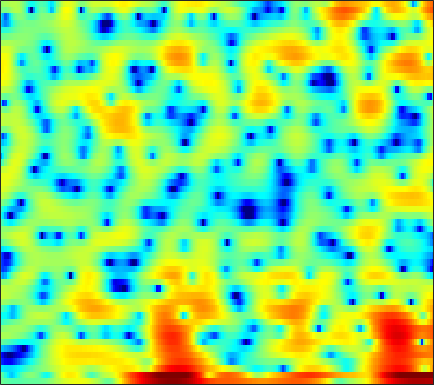

Data behind this chart, as committed beside it:
-0.7205, -0.99344, -1.3818, -1.72, -1.8861, -2.0185, -2.0406, -2.0127, -1.9246, -1.7999, -1.6488, -1.5458, -1.436, -1.3626, -1.3239, -1.2769, -1.2558, -1.2389, -1.1565, -1.0034, -0.7311, -0.44903, 0.021131, 0.55622
-0.9401, -2.188, -4.067, -6.094, -7.433, -8.089, -7.034, -5.705, -3.931, -2.417, -1.263, -0.614, -0.01721, 0.2904, 0.3357, 0.1397, -0.3491, -0.9317, -2.011, -3.357, -4.619, -5.01, -4.18, -2.288
-6.444, -6.721, -6.99, -7.12, -7.106, -6.937, -6.623, -6.287, -5.73, -5.086, -4.388, -3.857, -3.181, -2.529, -2.072, -1.508, -1.001, -0.6505, -0.2087, 0.2162, 0.6489, 0.9892, 1.465, 1.961
-14.63, -15.46, -16.46, -17.08, -17.06, -16.32, -15.04, -13.91, -12.35, -10.84, -9.42, -8.403, -7.105, -5.874, -4.981, -3.855, -2.795, -2.046, -1.097, -0.205, 0.6337, 1.23, 1.972, 2.657
-16.19, -17.77, -20.17, -22.12, -22.48, -21.37, -19.83, -18.79, -17.57, -16.39, -15.05, -13.87, -12.07, -10.15, -8.718, -6.85, -5.119, -3.927, -2.468, -1.149, 0.04049, 0.8552, 1.841, 2.723
-7.79, -8.373, -9.197, -10.01, -10.62, -11.55, -12.72, -13.84, -15.85, -18.71, -22.04, -21.35, -16.82, -12.79, -10.43, -7.849, -5.723, -4.359, -2.748, -1.336, -0.081, 0.772, 1.799, 2.716
-1.054, -1.353, -1.791, -2.276, -2.657, -3.181, -3.732, -4.136, -4.668, -5.132, -5.452, -5.546, -5.516, -5.302, -5.067, -4.687, -4.214, -3.821, -3.166, -2.307, -1.295, -0.4775, 0.633, 1.682
1.875, 1.815, 1.711, 1.559, 1.414, 1.2, 0.9556, 0.741, 0.3914, -0.006071, -0.4759, -0.9029, -1.61, -2.521, -3.408, -5.015, -7.348, -9.874, -14.08, -13.58, -8.641, -5.734, -2.85, -0.7639
0.2592, 0.4947, 0.7832, 1.011, 1.149, 1.278, 1.339, 1.358, 1.324, 1.228, 1.021, 0.7807, 0.3408, -0.2563, -0.82, -1.726, -2.743, -3.469, -4.152, -4.119, -3.36, -2.552, -1.446, -0.4979
-3.76, -3.1, -2.446, -1.966, -1.657, -1.268, -0.8581, -0.4992, -0.00977, 0.4854, 0.9106, 1.174, 1.432, 1.558, 1.587, 1.555, 1.484, 1.419, 1.334, 1.297, 1.263, 1.234, 1.148, 0.9324
-5.318, -5.103, -5.483, -6.524, -7.571, -8.711, -8.158, -6.589, -4.195, -2.173, -0.6081, 0.31, 1.25, 1.894, 2.24, 2.542, 2.717, 2.79, 2.815, 2.795, 2.707, 2.613, 2.397, 2.032
-2.132, -2.636, -3.702, -5.314, -6.823, -8.528, -8.295, -6.764, -4.394, -2.431, -0.9797, -0.1882, 0.5316, 0.9346, 1.077, 1.084, 0.9421, 0.7888, 0.6207, 0.548, 0.5935, 0.721, 0.9727, 1.265
1.68, 1.378, 0.9536, 0.5277, 0.2481, -0.00523, -0.0922, -0.03755, 0.1004, 0.2607, 0.3621, 0.3339, 0.08479, -0.4218, -1.005, -2.075, -3.516, -4.836, -6.718, -8.061, -7.633, -6.352, -4.325, -2.453
3.124, 2.924, 2.668, 2.435, 2.275, 2.07, 1.875, 1.726, 1.494, 1.193, 0.7732, 0.3468, -0.3928, -1.378, -2.327, -3.901, -5.929, -7.84, -10.97, -13.75, -13.05, -10.7, -7.654, -5.183
2.884, 2.698, 2.509, 2.396, 2.349, 2.299, 2.252, 2.185, 2.041, 1.786, 1.374, 0.9615, 0.2577, -0.647, -1.458, -2.693, -4.031, -5.043, -6.235, -7.042, -7.235, -6.959, -6.138, -4.989
0.8898, 0.6331, 0.6034, 0.8793, 1.222, 1.77, 2.292, 2.62, 2.928, 3.057, 2.995, 2.801, 2.318, 1.566, 0.8129, -0.4984, -2.187, -3.75, -6.335, -9.522, -12.08, -11.56, -8.585, -5.793
-8.248, -9.875, -8.701, -5.715, -3.676, -1.446, 0.282, 1.323, 2.405, 3.173, 3.654, 3.816, 3.769, 3.429, 2.973, 2.072, 0.7871, -0.4398, -2.418, -4.588, -6.022, -5.842, -4.275, -2.482
-12.97, -14.17, -13.35, -10.88, -8.861, -6.363, -4.189, -2.749, -1.125, 0.191, 1.177, 1.717, 2.2, 2.425, 2.431, 2.271, 1.931, 1.606, 1.148, 0.739, 0.4827, 0.4105, 0.4981, 0.6963
-13.54, -14.77, -15.84, -15.31, -13.66, -10.77, -7.896, -5.995, -3.846, -2.105, -0.7474, 0.04963, 0.8698, 1.422, 1.688, 1.886, 1.951, 1.931, 1.846, 1.738, 1.643, 1.595, 1.556, 1.542
-13.41, -15.19, -18.33, -18.97, -15.73, -11.2, -7.721, -5.646, -3.451, -1.766, -0.4688, 0.2917, 1.042, 1.542, 1.785, 1.945, 1.984, 1.95, 1.843, 1.713, 1.569, 1.477, 1.361, 1.284
-6.865, -6.615, -6.187, -5.476, -4.724, -3.499, -2.157, -1.201, -0.04703, 0.902, 1.618, 2.004, 2.298, 2.375, 2.305, 2.064, 1.69, 1.362, 0.9213, 0.5163, 0.1732, -0.04311, -0.2832, -0.4715
-1.588, -1.047, -0.3936, 0.2447, 0.7292, 1.381, 2.018, 2.449, 2.939, 3.294, 3.469, 3.446, 3.199, 2.669, 2.063, 0.9884, -0.4031, -1.573, -3.064, -4.106, -4.437, -4.414, -4.376, -4.697
0.913, 1.266, 1.695, 2.093, 2.385, 2.76, 3.108, 3.346, 3.594, 3.722, 3.682, 3.5, 3.023, 2.179, 1.238, -0.5445, -3.184, -6.121, -12.73, -34.25, -13.29, -9.631, -7.518, -7.261
0.6529, 0.6025, 0.5284, 0.5079, 0.563, 0.7638, 1.095, 1.402, 1.825, 2.184, 2.406, 2.467, 2.336, 1.959, 1.489, 0.5881, -0.5899, -1.577, -2.8, -3.541, -3.577, -3.308, -2.941, -2.726
-2.182, -3.06, -4.418, -5.711, -6.282, -6.117, -5.05, -4.021, -2.695, -1.536, -0.5985, -0.03438, 0.5261, 0.9055, 1.078, 1.168, 1.138, 1.084, 0.985, 0.9284, 0.9359, 0.9729, 1.044, 1.135
-4.643, -6.388, -9.789, -15.58, -24.54, -19.48, -12.73, -10.03, -7.618, -5.853, -4.359, -3.372, -2.167, -1.104, -0.4201, 0.3632, 0.9905, 1.366, 1.764, 2.064, 2.277, 2.4, 2.526, 2.603
-3.015, -4.091, -5.746, -7.438, -8.504, -9.454, -9.948, -10.23, -10.44, -10.1, -8.753, -7.233, -5.04, -3.063, -1.797, -0.405, 0.6906, 1.33, 1.996, 2.467, 2.781, 2.931, 3.031, 3.034
0.3728, -0.2153, -1.174, -2.331, -3.336, -4.937, -7.029, -9.176, -13.81, -23.86, -15.69, -10.35, -6.027, -3.221, -1.638, -0.03586, 1.132, 1.793, 2.423, 2.821, 3.023, 3.054, 2.956, 2.735
2.933, 2.618, 2.041, 1.286, 0.6072, -0.4317, -1.577, -2.454, -3.468, -3.963, -3.717, -3.104, -2.009, -0.9037, -0.1502, 0.6858, 1.312, 1.661, 1.944, 2.025, 1.903, 1.682, 1.21, 0.5584
3.945, 3.809, 3.51, 3.097, 2.724, 2.17, 1.575, 1.134, 0.6108, 0.2123, -0.05919, -0.1638, -0.218, -0.1723, -0.1264, -0.05951, -0.01306, -0.01691, -0.1041, -0.3242, -0.739, -1.195, -2.047, -3.264
4.368, 4.337, 4.211, 3.991, 3.769, 3.396, 2.933, 2.54, 1.952, 1.296, 0.6031, 0.05599, -0.6771, -1.373, -1.83, -2.301, -2.587, -2.721, -2.829, -2.959, -3.211, -3.562, -4.317, -5.486
4.298, 4.365, 4.423, 4.406, 4.327, 4.103, 3.729, 3.327, 2.605, 1.637, 0.4046, -0.7176, -2.465, -4.505, -6.007, -7.515, -7.844, -7.373, -6.435, -5.599, -5.023, -4.792, -4.75, -4.961
2.618, 2.938, 3.434, 3.894, 4.15, 4.312, 4.226, 3.963, 3.332, 2.32, 0.8399, -0.6336, -3.271, -7.034, -11.26, -21.39, -17.55, -12.69, -9.359, -7.522, -6.342, -5.638, -4.822, -4.123
-3.449, -1.851, 0.2294, 1.908, 2.856, 3.74, 4.197, 4.282, 4.065, 3.463, 2.469, 1.468, -0.1832, -2.122, -3.612, -5.387, -6.658, -7.313, -8.13, -8.894, -9.235, -8.727, -7.062, -5.11
-9.438, -5.938, -2.541, -0.1764, 1.146, 2.454, 3.337, 3.755, 3.982, 3.873, 3.453, 2.935, 2.017, 0.8766, -0.1182, -1.602, -3.314, -4.88, -7.619, -11.93, -20.21, -19.25, -10.85, -6.51
-4.626, -4.105, -2.991, -1.628, -0.5653, 0.7357, 1.817, 2.436, 2.992, 3.242, 3.197, 2.99, 2.48, 1.771, 1.089, 0.03966, -1.177, -2.153, -3.466, -4.634, -5.323, -5.301, -4.613, -3.498
-7.615, -8.161, -7.034, -4.709, -2.945, -0.9208, 0.6407, 1.524, 2.369, 2.862, 3.036, 2.989, 2.72, 2.209, 1.733, 0.9585, 0.09849, -0.5345, -1.338, -1.97, -2.341, -2.421, -2.293, -1.875
-10.45, -13.71, -10.15, -5.433, -2.944, -0.5744, 1.079, 1.969, 2.788, 3.241, 3.391, 3.312, 2.999, 2.451, 1.915, 1.045, 0.05298, -0.7773, -1.88, -2.868, -3.54, -3.735, -3.509, -2.859
-0.3078, -0.6072, -0.4536, 0.208, 0.8553, 1.727, 2.459, 2.877, 3.231, 3.339, 3.209, 2.952, 2.387, 1.634, 0.8885, -0.2942, -1.763, -3.102, -5.291, -8.112, -11.49, -12.95, -10.8, -7.444
2.849, 2.611, 2.468, 2.489, 2.571, 2.733, 2.864, 2.911, 2.838, 2.59, 2.13, 1.661, 0.8244, -0.1859, -1.085, -2.405, -3.912, -5.134, -7.074, -9.428, -11.94, -12.89, -10.93, -7.837
3.222, 2.846, 2.555, 2.479, 2.524, 2.62, 2.682, 2.642, 2.42, 1.971, 1.259, 0.5471, -0.6092, -2.089, -3.279, -4.922, -6.292, -6.941, -7.212, -6.975, -6.404, -5.785, -4.635, -3.405
0.5101, -0.4789, -0.8071, -0.1011, 0.67, 1.568, 2.139, 2.31, 2.223, 1.766, 0.9477, 0.04369, -1.529, -3.678, -5.825, -9.859, -16.21, -18.01, -11.75, -7.479, -4.664, -3.005, -1.295, 0.09256
-6.435, -14.71, -12.95, -5.217, -2.517, -0.4405, 0.5753, 0.8827, 0.8141, 0.3066, -0.5621, -1.38, -2.733, -4.286, -5.574, -7.413, -8.752, -8.771, -7.151, -4.859, -2.713, -1.295, 0.2651, 1.578
-0.1864, -0.9418, -1.314, -0.9901, -0.6028, -0.2539, -0.2333, -0.476, -1.18, -2.28, -3.67, -4.76, -6.058, -6.822, -6.963, -6.66, -5.95, -5.29, -4.175, -2.931, -1.656, -0.7743, 0.3289, 1.305
3.163, 2.9, 2.543, 2.148, 1.815, 1.229, 0.4103, -0.4385, -1.948, -4.036, -6.964, -10.08, -16.17, -17.88, -13.55, -9.376, -6.741, -5.251, -3.742, -2.558, -1.575, -0.9497, -0.2014, 0.426
4.839, 4.702, 4.372, 3.866, 3.368, 2.553, 1.506, 0.5613, -0.9646, -2.786, -4.983, -6.755, -8.817, -9.342, -8.521, -6.78, -5.204, -4.215, -3.248, -2.601, -2.244, -2.102, -2.034, -2.001
5.529, 5.411, 5.063, 4.521, 3.973, 3.085, 2.043, 1.199, 0.03703, -1.108, -2.112, -2.754, -3.318, -3.543, -3.519, -3.277, -2.962, -2.818, -2.777, -3.005, -3.595, -4.323, -5.749, -7.541
5.844, 5.75, 5.378, 4.72, 4.044, 2.893, 1.53, 0.4156, -0.9912, -2.104, -2.667, -2.745, -2.554, -2.239, -1.994, -1.791, -1.74, -1.85, -2.204, -2.873, -3.898, -5.029, -7.101, -10.4
5.854, 5.865, 5.535, 4.785, 3.943, 2.353, 0.1088, -2.141, -6.176, -10.78, -9.955, -7.103, -4.352, -2.63, -1.814, -1.271, -1.178, -1.33, -1.787, -2.477, -3.256, -3.848, -4.549, -5.068
5.006, 5.14, 4.983, 4.423, 3.736, 2.407, 0.5645, -1.193, -3.936, -6.277, -6.21, -4.931, -3.166, -1.991, -1.474, -1.272, -1.592, -2.134, -3.239, -4.654, -6.069, -6.664, -6.552, -5.453
3.463, 3.646, 3.672, 3.462, 3.14, 2.545, 1.797, 1.179, 0.3901, -0.2079, -0.5323, -0.5866, -0.5677, -0.6121, -0.7844, -1.262, -2.137, -3.173, -5.172, -8.346, -14.2, -26.47, -16.39, -9.156
1.476, 1.667, 1.811, 1.848, 1.811, 1.696, 1.51, 1.352, 1.122, 0.9131, 0.7121, 0.5582, 0.324, 0.04309, -0.2544, -0.8004, -1.546, -2.258, -3.412, -4.697, -5.846, -6.249, -5.858, -4.572
-1.011, -0.8428, -0.6272, -0.419, -0.2418, -0.0252, 0.1729, 0.2997, 0.4304, 0.4953, 0.5063, 0.4624, 0.3547, 0.1823, 0.02184, -0.2621, -0.6156, -0.8855, -1.273, -1.594, -1.768, -1.767, -1.538, -1.091
-4.04, -4.084, -3.961, -3.557, -3.094, -2.361, -1.62, -1.139, -0.6186, -0.2658, -0.05243, 0.03851, 0.08238, 0.04484, -0.001833, -0.06349, -0.1213, -0.1621, -0.1793, -0.1637, -0.07633, 0.0353, 0.2697, 0.5739
-7.706, -9.188, -10.6, -9.392, -7.443, -4.938, -3.047, -2.022, -1.098, -0.5619, -0.3475, -0.3171, -0.3906, -0.4738, -0.5138, -0.4622, -0.2975, -0.155, 0.07632, 0.292, 0.4833, 0.6387, 0.868, 1.181
-6.541, -8.964, -12.38, -10.04, -6.809, -3.588, -1.529, -0.5499, 0.1498, 0.2664, -0.1309, -0.7314, -1.755, -2.637, -2.903, -2.577, -1.742, -1.05, -0.3574, 0.04171, 0.1353, 0.07824, -0.02236, 0.1288
-0.1126, -0.3069, -0.3588, 0.02695, 0.5176, 1.284, 1.874, 2.101, 2.001, 1.322, -0.04548, -1.696, -5.227, -12.25, -22.99, -10.18, -4.976, -2.901, -1.446, -1.067, -1.632, -2.789, -5.418, -8.679
0.8519, 1.069, 1.399, 1.704, 1.936, 2.151, 2.219, 2.121, 1.733, 0.998, -0.1183, -1.209, -2.903, -4.466, -5.023, -4.662, -3.628, -2.872, -2.215, -2.127, -2.698, -3.587, -5.376, -6.793
